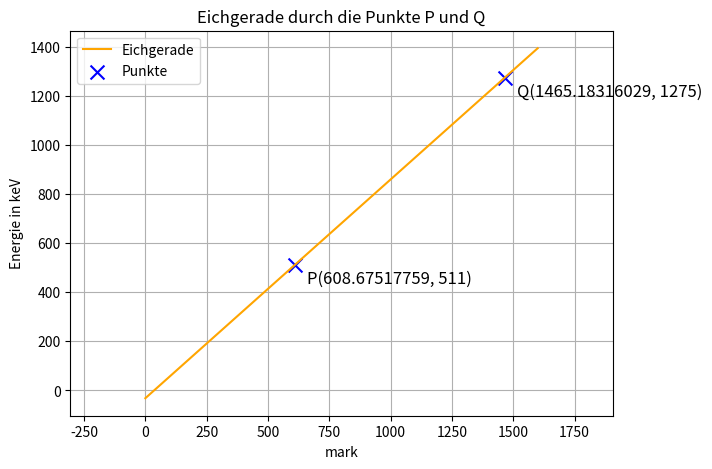

Python code for this plot:
import matplotlib.pyplot as plt
import numpy as np

# ===== Punkte definieren =====
x1, y1 = 608.67517759, 511  # Punkt P
x2, y2 = 1465.18316029, 1275   # Punkt Q

# ===== Sichtbarer Bereich (Koordinatensystem-Ausschnitt) =====
x_min, x_max = 0, 1600   # Bereich der x-Achse
y_min, y_max = 0, 1400    # Bereich der y-Achse

# ===== Gerade berechnen =====
m = (y2 - y1) / (x2 - x1)
b = y1 - m * x1

# ===== Gerade zeichnen =====
x_values = np.linspace(x_min, x_max, 200)
y_values = m * x_values + b

# ===== Plot erstellen =====
plt.figure(figsize=(7, 5))
plt.plot(x_values, y_values, color='orange', label='Eichgerade')
plt.scatter([x1, x2], [y1, y2], color='blue', marker='x', s=100, label='Punkte')

# ===== Punkte beschriften =====
plt.text(x1 + 50, y1 - 75, f'P({x1}, {y1})', color='black', fontsize=12)
plt.text(x2 + 50, y2 - 75, f'Q({x2}, {y2})', color='black', fontsize=12)

# ===== Achsen, Titel, Bereich =====
plt.xlabel("mark")
plt.ylabel("Energie in keV")
plt.title("Eichgerade durch die Punkte P und Q")
plt.legend()
plt.grid(True)

# Sichtbarer Bereich
plt.xlim(x_min, x_max)
plt.ylim(y_min, y_max)
plt.axis('equal')

plt.show()

